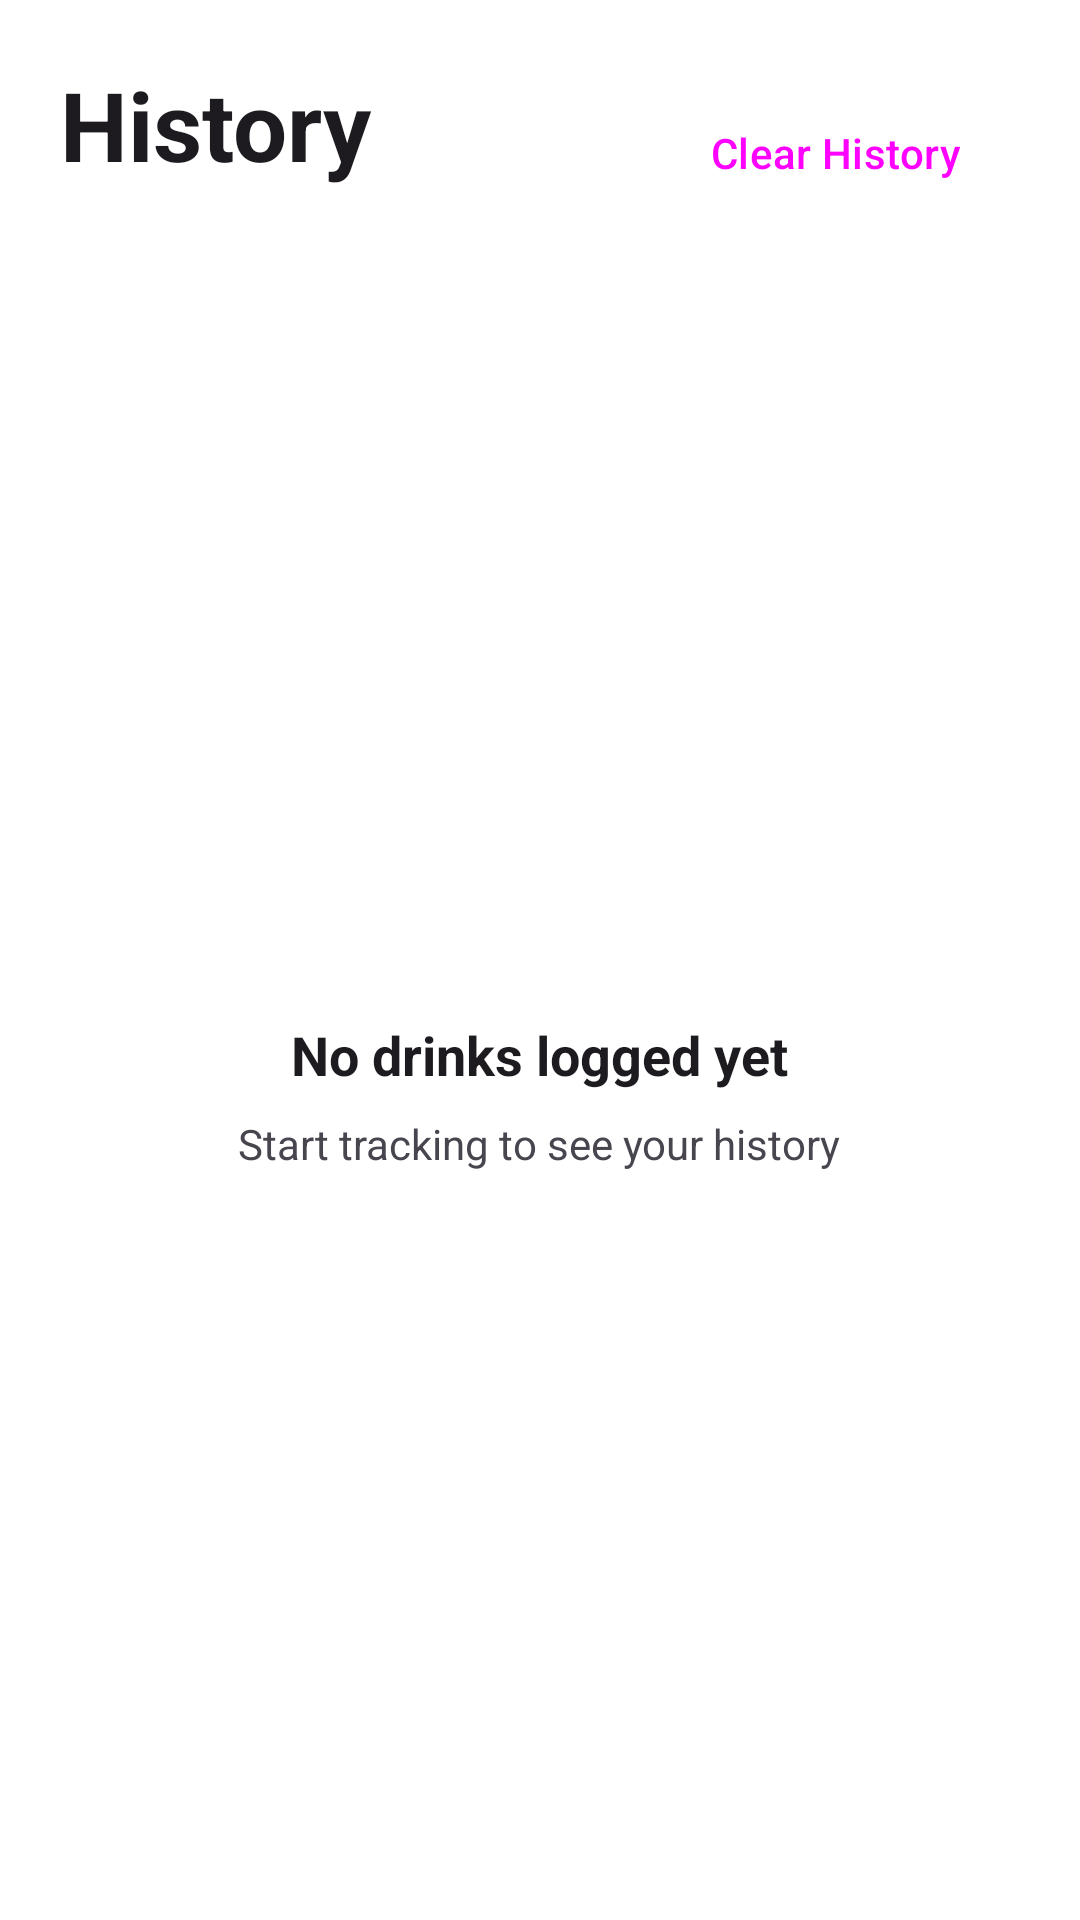

This screen was rendered from an Android layout file. Write that file and the resources it references.
<!-- AndroidManifest.xml: application theme Theme.DramWise -->
<!-- res/layout/fragment_history.xml -->
<?xml version="1.0" encoding="utf-8"?>
<LinearLayout xmlns:android="http://schemas.android.com/apk/res/android"
    android:layout_width="match_parent"
    android:layout_height="match_parent"
    android:orientation="vertical">

    

    <LinearLayout
        android:layout_width="match_parent"
        android:layout_height="wrap_content"
        android:orientation="horizontal"
        android:paddingStart="20dp"
        android:paddingEnd="16dp"
        android:paddingTop="20dp"
        android:paddingBottom="8dp"
        android:gravity="center_vertical">

        <LinearLayout
            android:layout_width="0dp"
            android:layout_height="wrap_content"
            android:layout_weight="1"
            android:orientation="vertical">

            <TextView
                android:layout_width="wrap_content"
                android:layout_height="wrap_content"
                android:text="@string/history_title"
                android:textSize="32sp"
                android:textStyle="bold"
                android:textColor="?attr/colorOnSurface" />

            <TextView
                android:id="@+id/tv_entry_count"
                android:layout_width="wrap_content"
                android:layout_height="wrap_content"
                android:textSize="14sp"
                android:textColor="?attr/colorOnSurfaceVariant" />

        </LinearLayout>

        <Button
            android:id="@+id/btn_clear_history"
            style="@style/Widget.Material3.Button.OutlinedButton"
            android:layout_width="wrap_content"
            android:layout_height="wrap_content"
            android:text="@string/history_clear_title" />

    </LinearLayout>

    

    <FrameLayout
        android:layout_width="match_parent"
        android:layout_height="0dp"
        android:layout_weight="1">

        
        <androidx.recyclerview.widget.RecyclerView
            android:id="@+id/rv_history"
            android:layout_width="match_parent"
            android:layout_height="match_parent"
            android:paddingTop="8dp"
            android:paddingBottom="16dp"
            android:clipToPadding="false"
            android:visibility="gone" />

        
        <LinearLayout
            android:id="@+id/layout_empty"
            android:layout_width="match_parent"
            android:layout_height="match_parent"
            android:orientation="vertical"
            android:gravity="center"
            android:padding="32dp"
            android:visibility="visible">

            <TextView
                android:layout_width="wrap_content"
                android:layout_height="wrap_content"
                android:text="No drinks logged yet"
                android:textSize="18sp"
                android:textStyle="bold"
                android:textColor="?attr/colorOnSurface"
                android:gravity="center" />

            <TextView
                android:layout_width="wrap_content"
                android:layout_height="wrap_content"
                android:text="Start tracking to see your history"
                android:textSize="14sp"
                android:textColor="?attr/colorOnSurfaceVariant"
                android:gravity="center"
                android:layout_marginTop="8dp" />

        </LinearLayout>

    </FrameLayout>

</LinearLayout>
<!-- resources referenced by this layout -->
<resources>
  <string name="history_clear_title">Clear History</string>
  <string name="history_title">History</string>
  <style name="Theme.DramWise" parent="Theme.Material3.DayNight.NoActionBar">
          <item name="colorPrimary">@color/md_theme_light_primary</item>
          <item name="colorOnPrimary">@color/md_theme_light_onPrimary</item>
          <item name="android:colorBackground">@color/md_theme_light_background</item>
          <item name="colorOnBackground">@color/md_theme_light_onBackground</item>
      </style>
  <color name="md_theme_light_primary">#1B5E20</color>
  <color name="md_theme_light_onPrimary">#FFFFFF</color>
  <color name="md_theme_light_background">#FFFFFF</color>
  <color name="md_theme_light_onBackground">#1A1A1A</color>
</resources>
